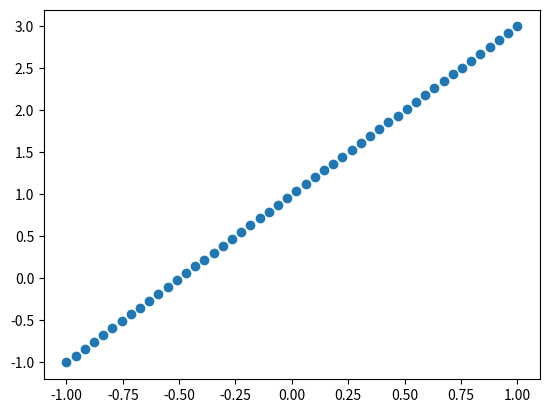
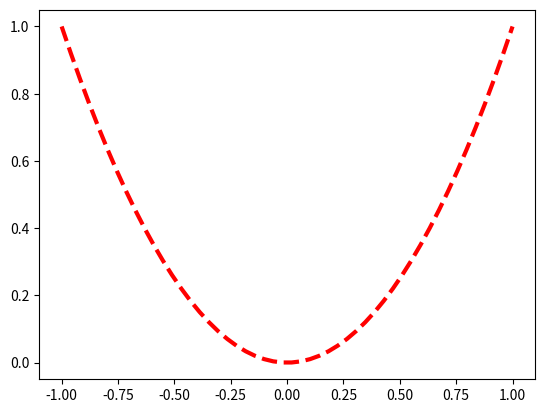

The matplotlib source for these figures, in order:
import matplotlib.pyplot as plt
import numpy as np

x = np.linspace(-1,1,50)
y1 = 2*x+1
y2 = x**2
plt.figure()
plt.scatter(x,y1)
plt.figure()
plt.plot(x,y2,color='red',linewidth=3,linestyle='--')
plt.show()